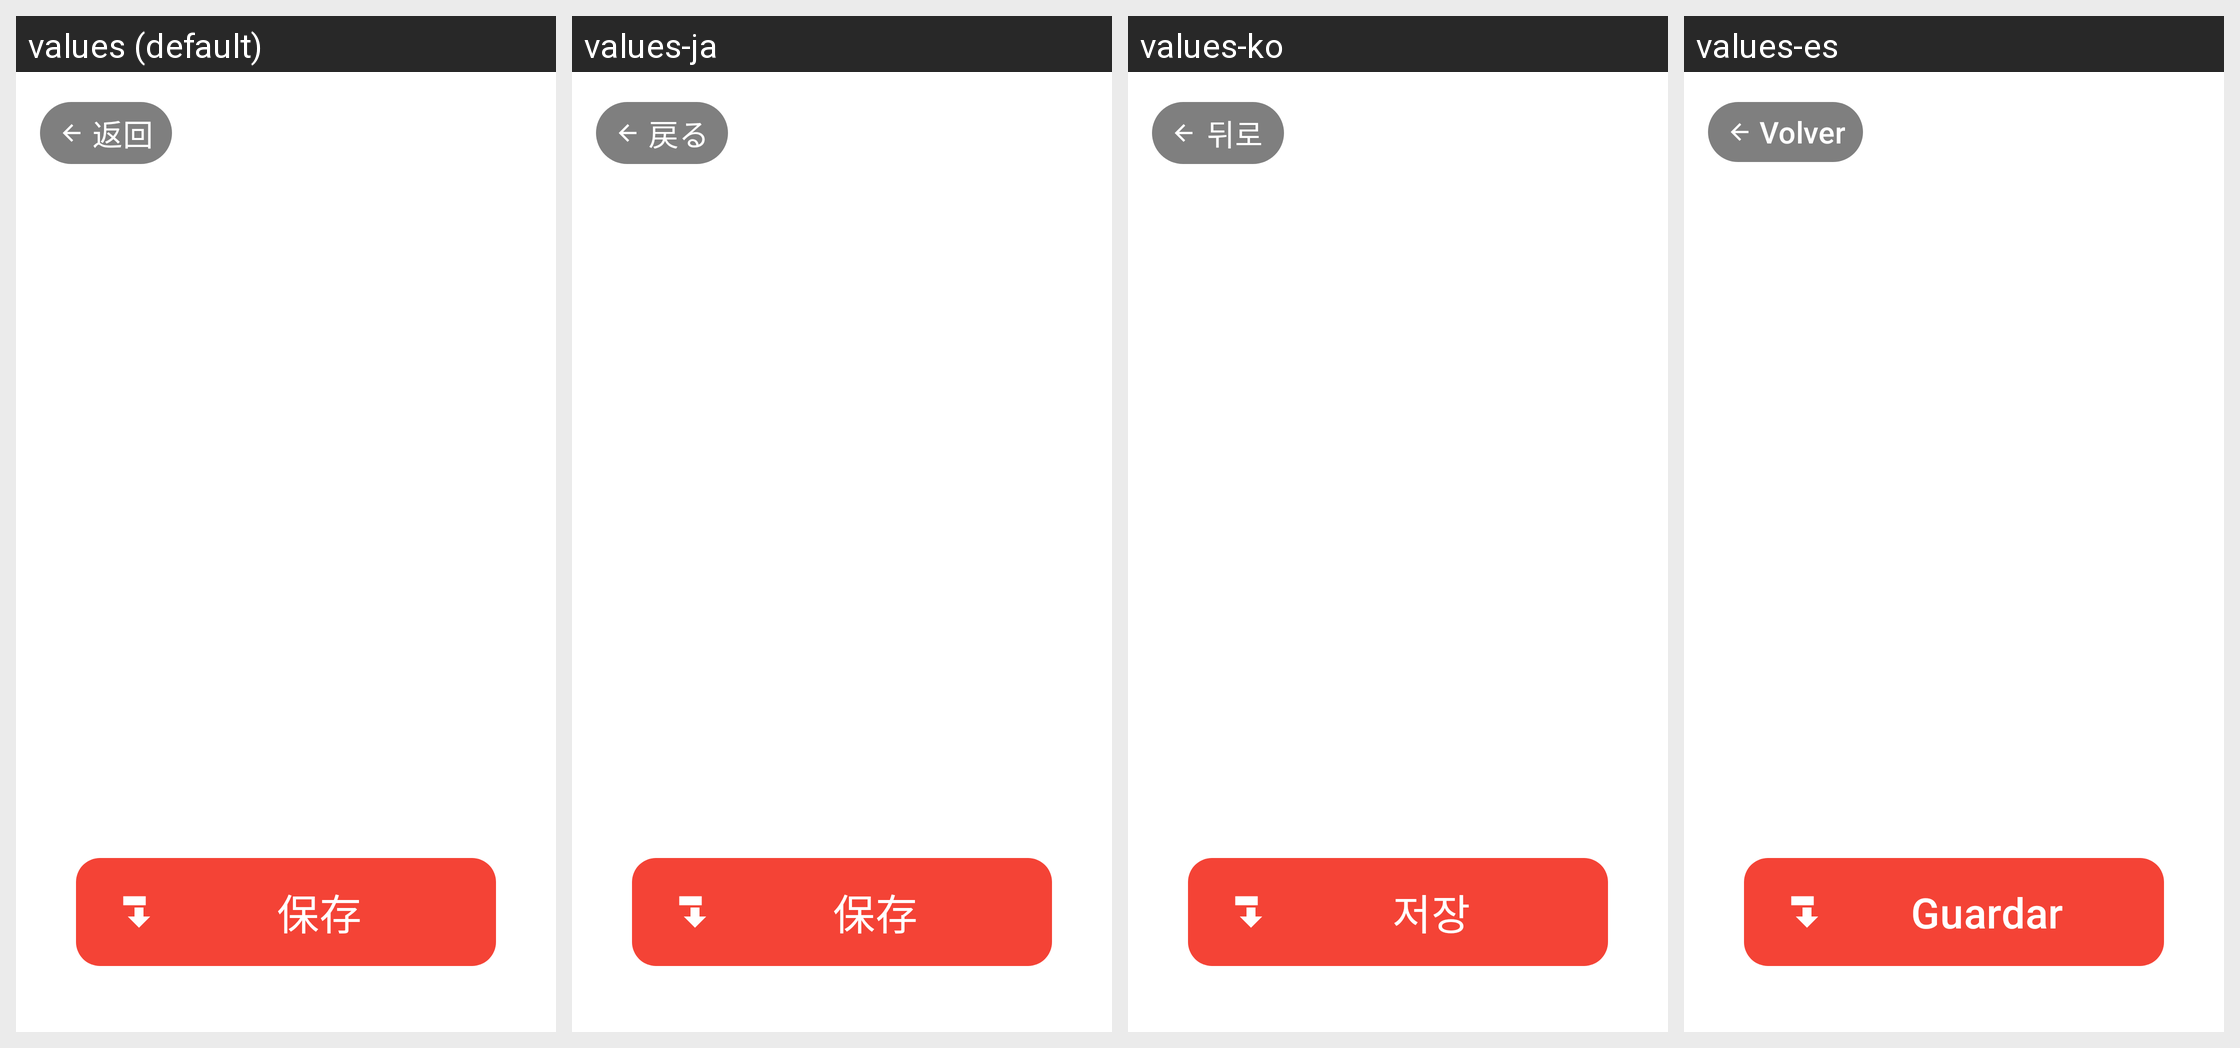

Strings drawn on this Android screen and how each of the app's shown locales translates them:
Android screen res/layout/activity_result.xml rendered under 4 locales, left to right: values (default), values-ja, values-ko, values-es. Device: Nexus 5 (rendered at 1080×1920; each locale shown at half size, 540×960, under a caption strip naming it); theme Theme.SnapStraight.
Other locales in the repository, not shown: values-en.
Strings drawn on this screen, with the default value and each locale's value (text and hints the layout hard-codes appear in the picture but are not listed):

btn_back
  values: 返回
  values-ja: 戻る
  values-ko: 뒤로
  values-es: Volver

btn_save
  values: 保存
  values-ja: 保存
  values-ko: 저장
  values-es: Guardar
